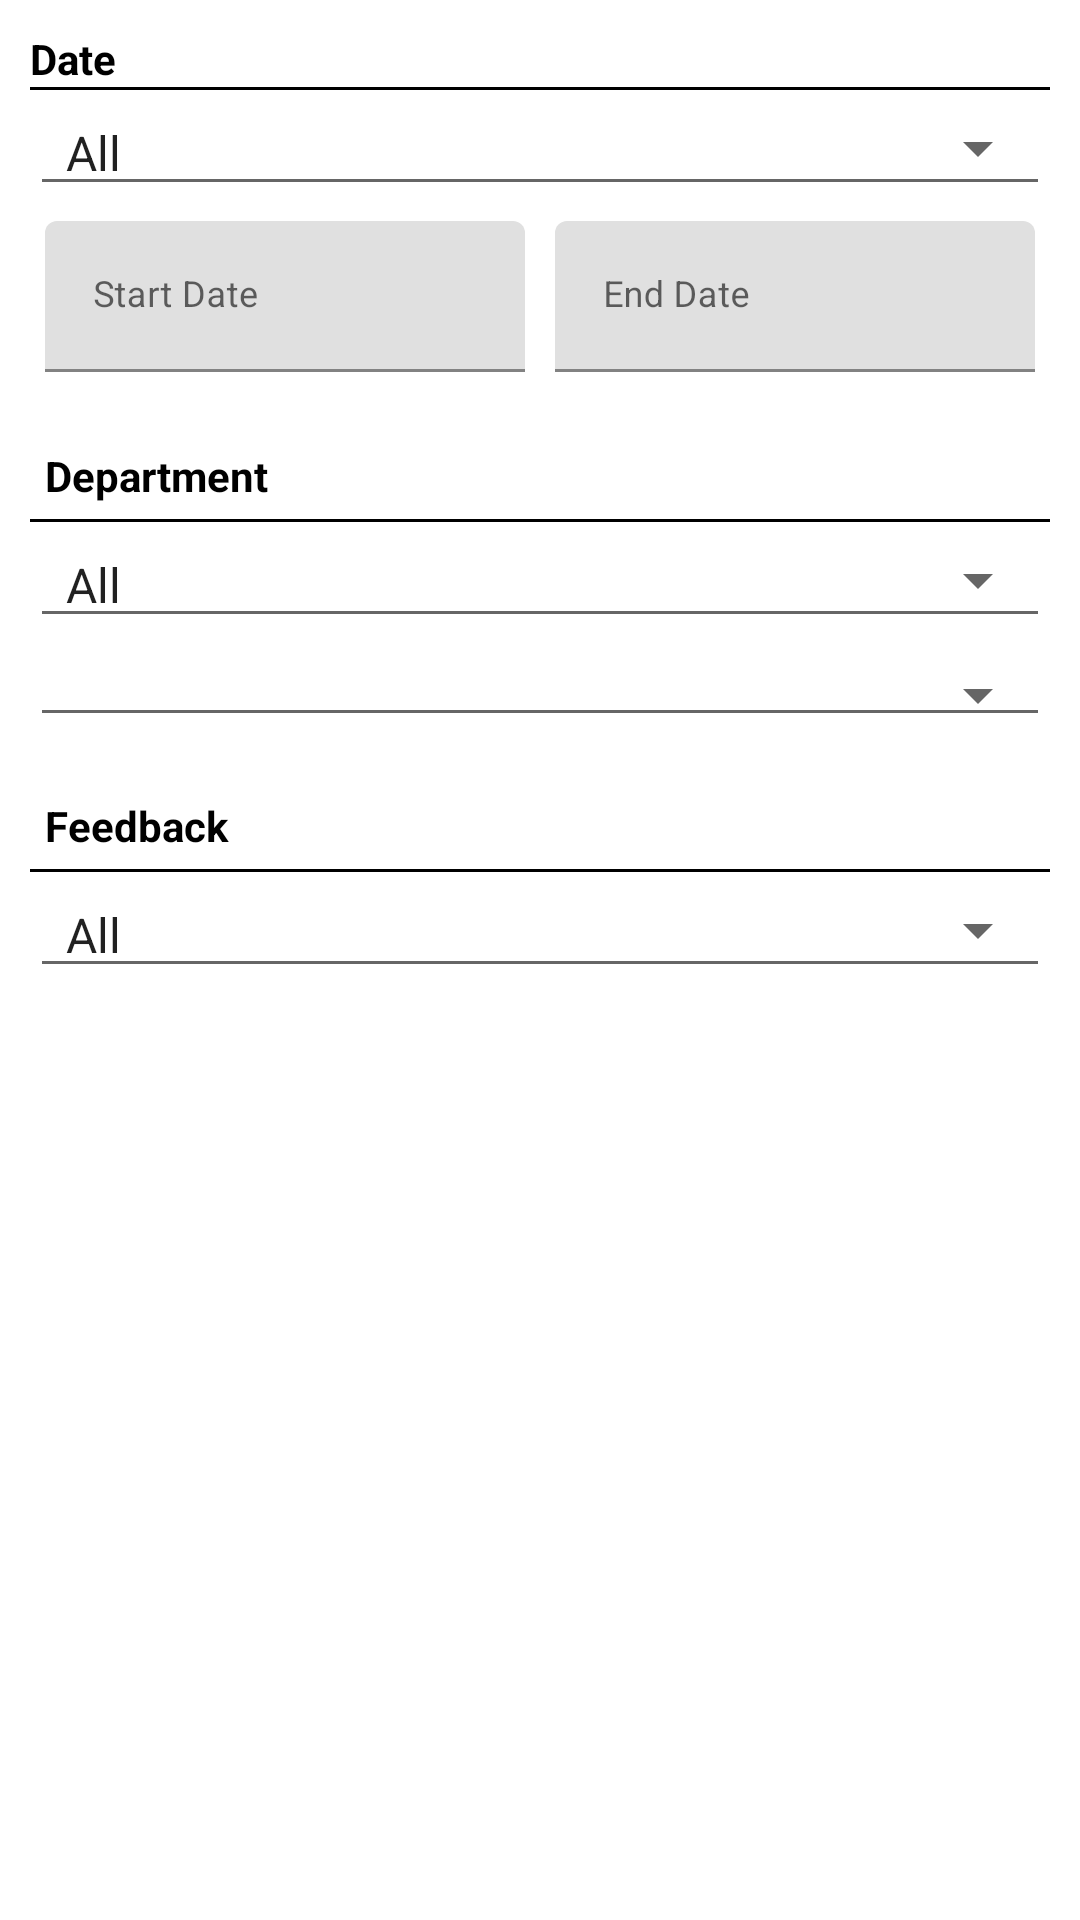

Produce the Android XML layout that renders to this screen, including the resource entries it uses.
<!-- AndroidManifest.xml: application theme Theme.EastWingFeedbackAdmin -->
<!-- res/layout/inc_frag_custom.xml -->
<?xml version="1.0" encoding="utf-8"?>
<LinearLayout xmlns:android="http://schemas.android.com/apk/res/android"
    android:layout_width="match_parent"
    android:layout_height="match_parent"
    android:orientation="vertical"
    android:padding="@dimen/margin_tiny">

    
    <LinearLayout
        android:layout_width="match_parent"
        android:layout_height="wrap_content"
        android:background="@drawable/report_item_back"
        android:orientation="vertical"
        android:padding="@dimen/margin_tiny">

        <TextView
            android:textStyle="bold"
            android:layout_width="match_parent"
            android:layout_height="wrap_content"
            android:text="@string/date_lbl"
            android:textColor="@color/black"
            />

        <View
            android:layout_width="match_parent"
            android:layout_height="1dp"
            android:background="@color/black" />

        <Spinner
            style="@style/Widget.AppCompat.Spinner.Underlined"
            android:layout_width="match_parent"
            android:layout_height="wrap_content"
            android:entries="@array/date_options_arr" />

        <TableRow
            android:layout_width="match_parent"
            android:layout_height="wrap_content">

            <com.google.android.material.textfield.TextInputLayout
                android:layout_margin="@dimen/margin_tiny"
                android:layout_width="wrap_content"
                android:layout_height="wrap_content"
                android:layout_weight="1">

                <com.google.android.material.textfield.TextInputEditText
                    android:layout_width="match_parent"
                    android:layout_height="wrap_content"
                    android:focusable="false"
                    android:hint="@string/start_date_lbl"
                    android:longClickable="false"
                    android:textSize="@dimen/normal_text" />

            </com.google.android.material.textfield.TextInputLayout>

            <com.google.android.material.textfield.TextInputLayout
                android:layout_margin="@dimen/margin_tiny"
                android:layout_width="wrap_content"
                android:layout_height="wrap_content"
                android:layout_weight="1">

                <com.google.android.material.textfield.TextInputEditText
                    android:layout_width="match_parent"
                    android:layout_height="wrap_content"
                    android:focusable="false"
                    android:hint="@string/end_date_lbl"
                    android:longClickable="false"
                    android:textSize="@dimen/normal_text" />

            </com.google.android.material.textfield.TextInputLayout>

        </TableRow>

    </LinearLayout>

    
    <LinearLayout
        android:layout_width="match_parent"
        android:layout_height="wrap_content"
        android:layout_marginTop="@dimen/margin_tiny"
        android:background="@drawable/report_item_back"
        android:orientation="vertical"
        android:padding="@dimen/margin_tiny">

        <TextView
            android:padding="@dimen/margin_tiny"
            android:textStyle="bold"
            android:layout_width="match_parent"
            android:layout_height="wrap_content"
            android:text="@string/deparment_lbl"
            android:textColor="@color/black"
            />

        <View
            android:layout_width="match_parent"
            android:layout_height="1dp"
            android:background="@color/black" />

        <Spinner
            style="@style/Widget.AppCompat.Spinner.Underlined"
            android:layout_width="match_parent"
            android:layout_height="wrap_content"
            android:entries="@array/branch_options_arr" />

        <Spinner

            style="@style/Widget.AppCompat.Spinner.Underlined"
            android:layout_width="match_parent"
            android:layout_height="wrap_content"
            android:layout_marginTop="@dimen/margin_tiny" />

    </LinearLayout>

    
    <LinearLayout
        android:layout_width="match_parent"
        android:layout_height="wrap_content"
        android:layout_marginTop="@dimen/margin_tiny"
        android:background="@drawable/report_item_back"
        android:orientation="vertical"
        android:padding="@dimen/margin_tiny">

        <TextView
            android:padding="@dimen/margin_tiny"
            android:textStyle="bold"
            android:layout_width="match_parent"
            android:layout_height="wrap_content"
            android:text="@string/feedback_lbl"
            android:textColor="@color/black"
            />

        <View
            android:layout_width="match_parent"
            android:layout_height="1dp"
            android:background="@color/black" />

        <Spinner
            style="@style/Widget.AppCompat.Spinner.Underlined"
            android:layout_width="match_parent"
            android:layout_height="wrap_content"
            android:entries="@array/feedback_options_arr" />

    </LinearLayout>

    <Button
        android:layout_width="match_parent"
        android:layout_height="wrap_content"
        android:layout_marginTop="@dimen/margin_small"
        android:background="@drawable/app_button_background"
        android:text="@string/search_lbl"
        android:textColor="@color/white"
        />


</LinearLayout>
<!-- resources referenced by this layout -->
<resources>
  <string-array name="branch_options_arr">
          <item>All</item>
          <item>Specific</item>
      </string-array>
  <string-array name="date_options_arr">
          <item>All</item>
          <item>Single</item>
          <item>Range</item>
      </string-array>
  <string-array name="feedback_options_arr">
          <item>All</item>
          <item>Positive</item>
          <item>Negative</item>
      </string-array>
  <dimen name="margin_small">10dp</dimen>
  <dimen name="margin_tiny">5dp</dimen>
  <dimen name="normal_text">12sp</dimen>
  <string name="date_lbl">Date</string>
  <string name="deparment_lbl">Department</string>
  <string name="end_date_lbl">End Date</string>
  <string name="feedback_lbl">Feedback</string>
  <string name="search_lbl">Search</string>
  <string name="start_date_lbl">Start Date</string>
  <style name="Theme.EastWingFeedbackAdmin" parent="Theme.MaterialComponents.DayNight.DarkActionBar">
          
          <item name="colorPrimary">@color/colorPrimary</item>
          <item name="colorPrimaryVariant">@color/colorPrimaryDark</item>
          <item name="colorOnPrimary">@color/white</item>
          
          <item name="colorSecondary">@color/colorPrimaryDark</item>
          <item name="colorSecondaryVariant">@color/colorPrimaryDark</item>
          <item name="colorOnSecondary">@color/black</item>
          
          <item name="android:statusBarColor" tools:targetApi="l">?attr/colorPrimaryVariant</item>
          
      </style>
  <!-- not gathered from this repository: default colours our renderer supplied (Android Studio template values) -->
  <color name="black">#FF000000</color>
  <color name="white">#FFFFFFFF</color>
  <color name="colorPrimary">#FF6200EE</color>
  <color name="colorPrimaryDark">#FF3700B3</color>
</resources>
